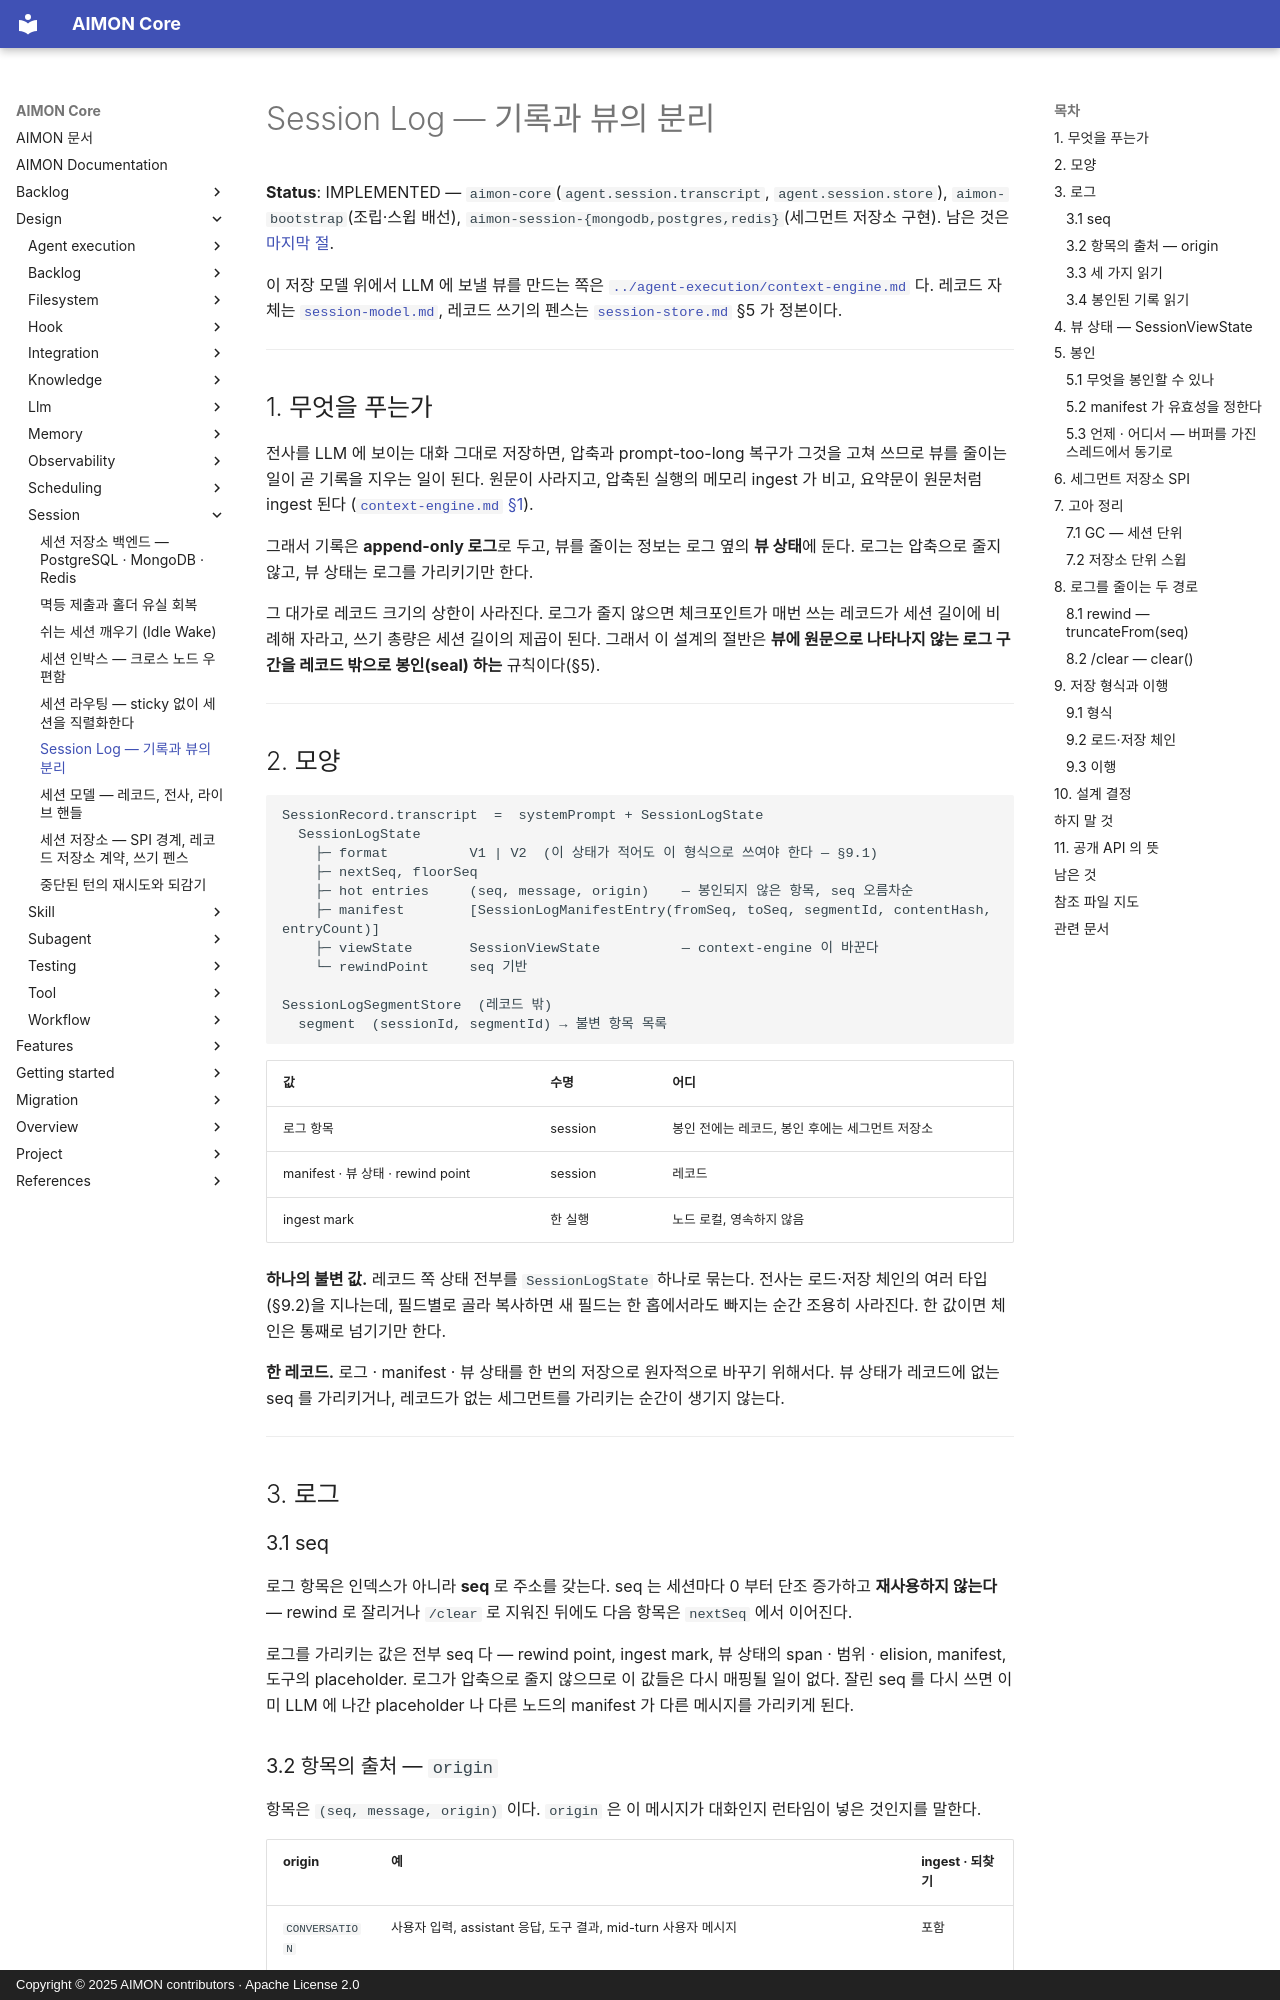

repository: kangwoo/aimon-core · page: design/session/session-log/index.html · generator: mkdocs · copyright: Copyright © 2025 AIMON contributors · Apache License 2.0

# Session Log — 기록과 뷰의 분리

**Status**: IMPLEMENTED — `aimon-core`(`agent.session.transcript`, `agent.session.store`), `aimon-bootstrap`(조립·스윕 배선),
`aimon-session-{mongodb,postgres,redis}`(세그먼트 저장소 구현). 남은 것은 [마지막 절](#남은-것).

이 저장 모델 위에서 LLM 에 보낼 뷰를 만드는 쪽은 [`../agent-execution/context-engine.md`](../agent-execution/context-engine.md) 다.
레코드 자체는 [`session-model.md`](session-model.md), 레코드 쓰기의 펜스는 [`session-store.md`](session-store.md) §5 가 정본이다.

---

## 1. 무엇을 푸는가

전사를 LLM 에 보이는 대화 그대로 저장하면, 압축과 prompt-too-long 복구가 그것을 고쳐 쓰므로 뷰를 줄이는 일이 곧 기록을
지우는 일이 된다. 원문이 사라지고, 압축된 실행의 메모리 ingest 가 비고, 요약문이 원문처럼 ingest 된다
([`context-engine.md` §1](../agent-execution/context-engine.md#1-기록과-뷰--무엇을-푸는가)).

그래서 기록은 **append-only 로그**로 두고, 뷰를 줄이는 정보는 로그 옆의 **뷰 상태**에 둔다. 로그는 압축으로 줄지 않고, 뷰
상태는 로그를 가리키기만 한다.

그 대가로 레코드 크기의 상한이 사라진다. 로그가 줄지 않으면 체크포인트가 매번 쓰는 레코드가 세션 길이에 비례해 자라고, 쓰기
총량은 세션 길이의 제곱이 된다. 그래서 이 설계의 절반은 **뷰에 원문으로 나타나지 않는 로그 구간을 레코드 밖으로 봉인(seal)
하는** 규칙이다(§5).

---

## 2. 모양

```
SessionRecord.transcript  =  systemPrompt + SessionLogState
  SessionLogState
    ├─ format          V1 | V2  (이 상태가 적어도 이 형식으로 쓰여야 한다 — §9.1)
    ├─ nextSeq, floorSeq
    ├─ hot entries     (seq, message, origin)    — 봉인되지 않은 항목, seq 오름차순
    ├─ manifest        [SessionLogManifestEntry(fromSeq, toSeq, segmentId, contentHash, entryCount)]
    ├─ viewState       SessionViewState          — context-engine 이 바꾼다
    └─ rewindPoint     seq 기반

SessionLogSegmentStore  (레코드 밖)
  segment  (sessionId, segmentId) → 불변 항목 목록
```

| 값 | 수명 | 어디 |
|----|------|------|
| 로그 항목 | session | 봉인 전에는 레코드, 봉인 후에는 세그먼트 저장소 |
| manifest · 뷰 상태 · rewind point | session | 레코드 |
| ingest mark | 한 실행 | 노드 로컬, 영속하지 않음 |

**하나의 불변 값.** 레코드 쪽 상태 전부를 `SessionLogState` 하나로 묶는다. 전사는 로드·저장 체인의 여러 타입(§9.2)을 지나는데,
필드별로 골라 복사하면 새 필드는 한 홉에서라도 빠지는 순간 조용히 사라진다. 한 값이면 체인은 통째로 넘기기만 한다.

**한 레코드.** 로그 · manifest · 뷰 상태를 한 번의 저장으로 원자적으로 바꾸기 위해서다. 뷰 상태가 레코드에 없는 seq 를
가리키거나, 레코드가 없는 세그먼트를 가리키는 순간이 생기지 않는다.

---

## 3. 로그

### 3.1 seq

로그 항목은 인덱스가 아니라 **seq** 로 주소를 갖는다. seq 는 세션마다 0 부터 단조 증가하고 **재사용하지 않는다** — rewind 로
잘리거나 `/clear` 로 지워진 뒤에도 다음 항목은 `nextSeq` 에서 이어진다.

로그를 가리키는 값은 전부 seq 다 — rewind point, ingest mark, 뷰 상태의 span · 범위 · elision, manifest, 도구의 placeholder.
로그가 압축으로 줄지 않으므로 이 값들은 다시 매핑될 일이 없다. 잘린 seq 를 다시 쓰면 이미 LLM 에 나간 placeholder 나 다른
노드의 manifest 가 다른 메시지를 가리키게 된다.

### 3.2 항목의 출처 — `origin`

항목은 `(seq, message, origin)` 이다. `origin` 은 이 메시지가 대화인지 런타임이 넣은 것인지를 말한다.

| origin | 예 | ingest · 되찾기 |
|--------|----|-----------------|
| `CONVERSATION` | 사용자 입력, assistant 응답, 도구 결과, mid-turn 사용자 메시지 | 포함 |
| `SYNTHETIC` | 조립된 컨텍스트(`injectAssembledUserContext`), OnStart 훅의 advisory 피드백(메인 루프와 서브에이전트), 명령 흐름이 남기는 assistant 응답, 압축 복원 훅이 붙인 파일·스킬 목록 | **제외** |

출처는 메시지가 아니라 **로그 항목**에 둔다. `Message` 에는 메타데이터 자리가 없고, 넣으면 모든 `LlmClient` 변환과 코덱이 영향을
받는다. 텍스트 태그로 판별하면 `<system-reminder key="user-mid-turn-message">` 로 감싸인 mid-turn 사용자 메시지를 오분류한다.

`addMessage(Message)` 와 `addUserMessage(...)` 는 `CONVERSATION` 을 뜻하고, 런타임 주입 경로는 `SYNTHETIC` 오버로드를 쓴다.
외부 훅이 `PostCompactContext.getTranscriptBuffer()` 로 받은 버퍼에 append 하면 기본값 `CONVERSATION` 이 되므로, 훅 컨텍스트는
`addSyntheticMessage(...)` 를 함께 노출한다. v1 에서 옮겨 온 항목은 판별 근거가 없으므로 전부 `CONVERSATION` 이다.
